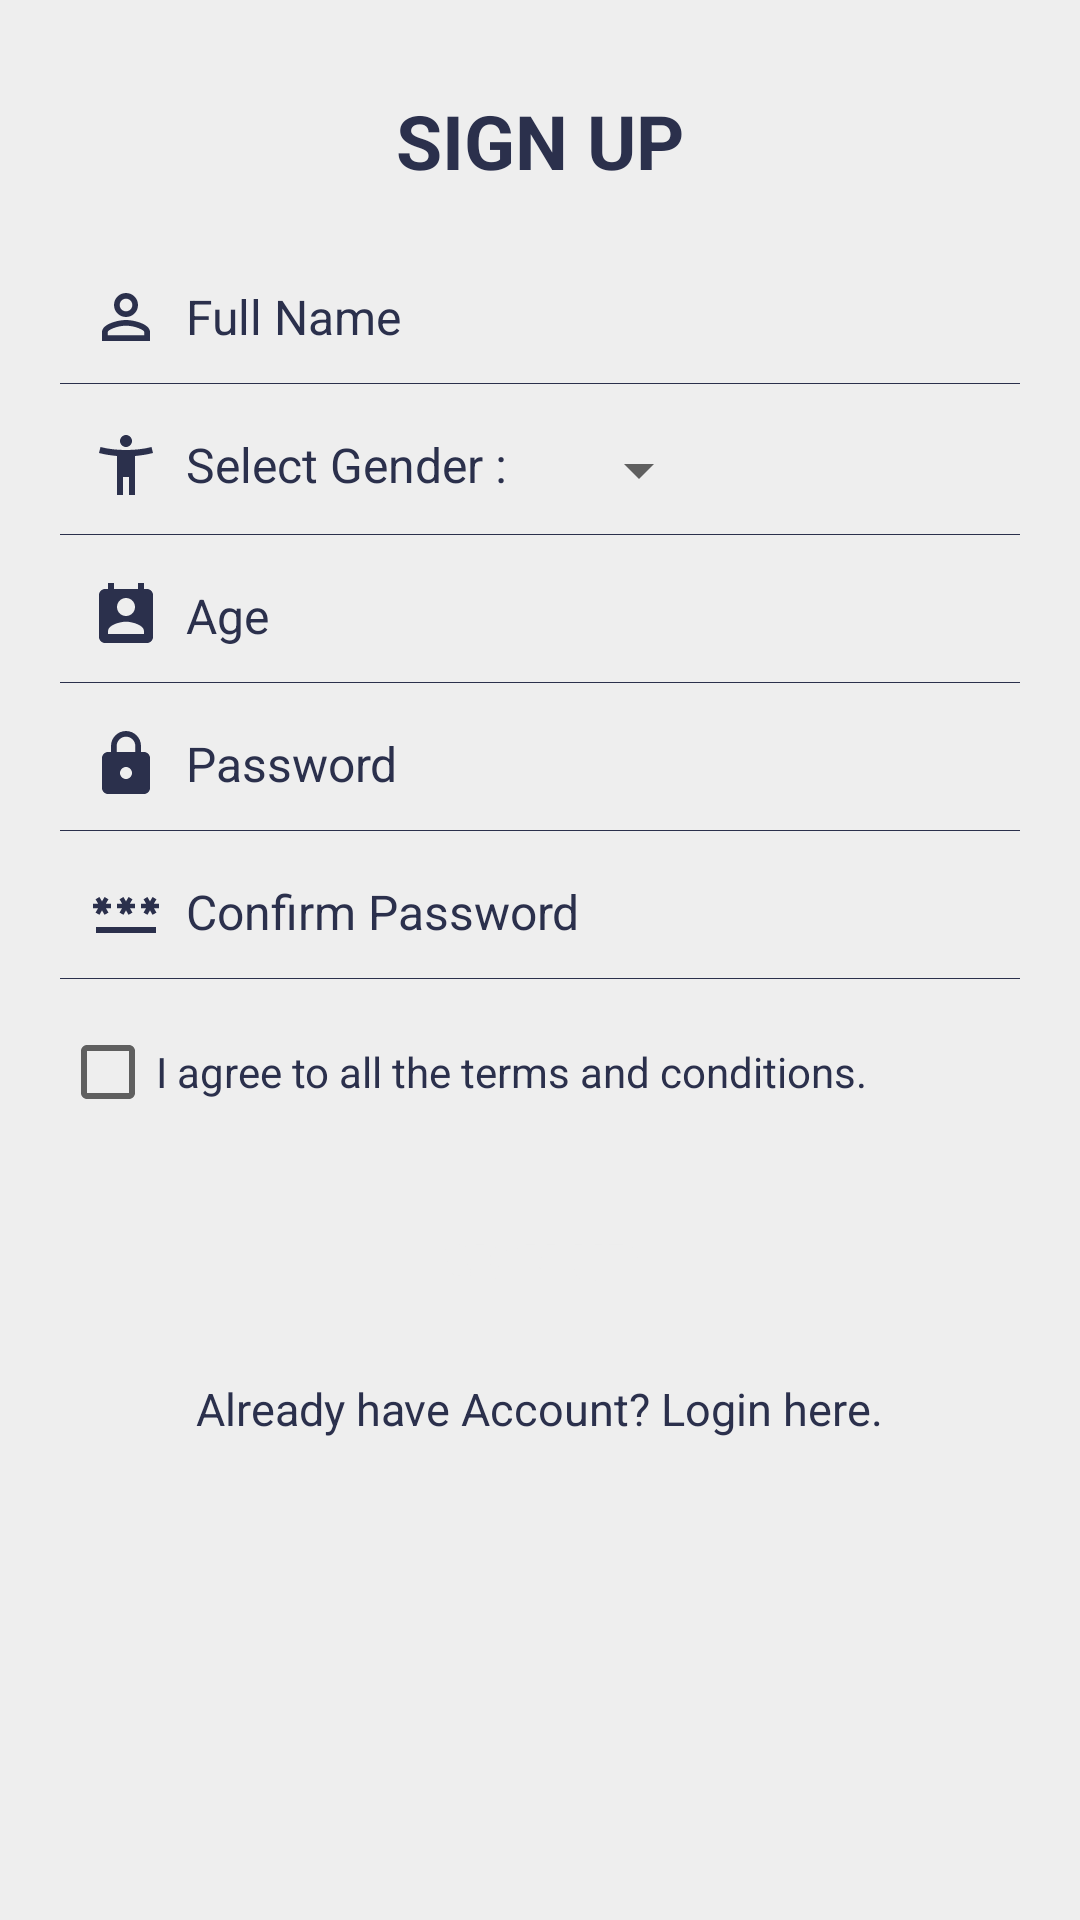

The Android layout XML behind this screen, and the referenced resources:
<!-- AndroidManifest.xml: application theme Theme.LoginSignup -->
<!-- res/layout/activity_sign_up.xml -->
<?xml version="1.0" encoding="utf-8"?>
<LinearLayout xmlns:android="http://schemas.android.com/apk/res/android"
    xmlns:app="http://schemas.android.com/apk/res-auto"
    android:layout_width="fill_parent"
    android:layout_height="fill_parent"
    android:orientation="vertical"
    android:padding="20dp"
    android:background="@color/white_greyish">

<TextView
    android:id="@+id/signUpText"
    android:layout_width="fill_parent"
    android:layout_height="wrap_content"
    android:gravity="center"
    android:padding="10dp"
    android:text="@string/signUp"
    android:textColor="#2B304C"
    android:textSize="25sp"
    android:textStyle="bold" />

<EditText
    android:id="@+id/fullName"
    android:layout_width="fill_parent"
    android:layout_height="wrap_content"
    android:layout_marginTop="10dp"
    android:background="@android:color/transparent"
    android:drawableLeft="@drawable/user"
    android:drawablePadding="8dp"
    android:gravity="center_vertical"
    android:hint="@string/fullName"
    android:inputType="textCapWords"
    android:padding="10dp"
    android:singleLine="true"
    android:textColor="#2B304C"
    android:textColorHint="#2B304C"
    android:textSize="16sp" />

<View
    android:layout_width="fill_parent"
    android:layout_height="1px"
    android:background="#2B304C" />

    <RelativeLayout
        android:layout_width="match_parent"
        android:layout_height="50dp">

        <TextView
            android:id="@+id/gender"
            android:layout_width="wrap_content"
            android:layout_height="wrap_content"
            android:layout_marginLeft="0dp"
            android:layout_marginTop="5dp"
            android:background="@android:color/transparent"
            android:drawableLeft="@drawable/gender"
            android:drawablePadding="8dp"
            android:gravity="center_vertical"
            android:hint="@string/gender"
            android:padding="10dp"
            android:singleLine="true"
            android:text="Select Gender :"
            android:textColor="#2B304C"
            android:textColorHint="#2B304C"
            android:textSize="16sp" />

        <Spinner
            android:id="@+id/spinner1"
            android:layout_width="wrap_content"
            android:layout_height="wrap_content"
            android:layout_marginStart="10dp"
            android:layout_marginLeft="244dp"
            android:layout_marginTop="17dp"
            android:layout_marginEnd="20dp"
            android:layout_marginBottom="10dp"
            android:layout_toRightOf="@+id/gender" />

    </RelativeLayout>


    <View
    android:layout_width="fill_parent"
    android:layout_height="1px"
    android:background="#2B304C"/>

<EditText
    android:id="@+id/age"
    android:layout_width="fill_parent"
    android:layout_height="wrap_content"
    android:layout_marginTop="5dp"
    android:background="@android:color/transparent"
    android:drawableLeft="@drawable/age"
    android:drawablePadding="8dp"
    android:gravity="center_vertical"
    android:hint="@string/age"
    android:inputType="number"
    android:padding="10dp"
    android:singleLine="true"
    android:textColor="#2B304C"
    android:textColorHint="#2B304C"
    android:textSize="16sp" />


    <View
        android:layout_width="fill_parent"
        android:layout_height="1px"
        android:background="#2B304C"/>

<EditText
    android:id="@+id/password"
    android:layout_width="fill_parent"
    android:layout_height="wrap_content"
    android:layout_marginTop="5dp"
    android:background="@android:color/transparent"
    android:drawableLeft="@drawable/password"
    android:drawablePadding="8dp"
    android:gravity="center_vertical"
    android:hint="@string/passowrd"
    android:inputType="textPassword"
    android:padding="10dp"
    android:singleLine="true"
    android:textColor="#2B304C"
    android:textColorHint="#2B304C"
    android:textSize="16sp" />

<View
    android:layout_width="fill_parent"
    android:layout_height="1px"
    android:background="#2B304C" />

<EditText
    android:id="@+id/confirmPassword"
    android:layout_width="fill_parent"
    android:layout_height="wrap_content"
    android:layout_marginTop="5dp"
    android:background="@android:color/transparent"
    android:drawableLeft="@drawable/confirm_password"
    android:drawablePadding="8dp"
    android:gravity="center_vertical"
    android:hint="@string/confirmPassword"
    android:inputType="textPassword"
    android:padding="10dp"
    android:singleLine="true"
    android:textColor="#2B304C"
    android:textColorHint="#2B304C"
    android:textSize="16sp" />

    <View
        android:layout_width="fill_parent"
        android:layout_height="1px"
        android:background="#2B304C"/>

    <CheckBox
        android:id="@+id/terms_conditions"
        android:layout_width="wrap_content"
        android:layout_height="wrap_content"
        android:layout_marginTop="7dp"
        android:text="@string/terms_conditions"
        android:textColor="#2B304C"
        android:textSize="14sp" />

    <Button
        android:id="@+id/signUpBtn"
        android:layout_width="fill_parent"
        android:layout_height="wrap_content"
        android:layout_marginTop="15dp"
        android:background="@drawable/button_selector"
        android:padding="3dp"
        android:text="@string/signUp"
        android:textColor="@color/white_greyish"
        android:textSize="17sp"
        android:textStyle="bold"
        app:backgroundTint="#2B304C"/>

<TextView
    android:id="@+id/already_user"
    android:layout_width="wrap_content"
    android:layout_height="wrap_content"
    android:layout_gravity="center_horizontal"
    android:layout_marginTop="5dp"
    android:gravity="center"
    android:padding="10dp"
    android:text="@string/already_user"
    android:textColor="#2B304C"
    android:textSize="15sp"
    android:onClick="HeadToLogin"/>

</LinearLayout>
<!-- resources referenced by this layout -->
<resources>
  <color name="white_greyish">#EEEEEE</color>
  <!-- drawable age (drawable) -->
  <vector android:height="24dp" android:tint="#2B304C"
      android:viewportHeight="24" android:viewportWidth="24"
      android:width="24dp" xmlns:android="http://schemas.android.com/apk/res/android">
      <path android:fillColor="@android:color/white" android:pathData="M19,3h-1L18,1h-2v2L8,3L8,1L6,1v2L5,3c-1.11,0 -2,0.9 -2,2v14c0,1.1 0.89,2 2,2h14c1.1,0 2,-0.9 2,-2L21,5c0,-1.1 -0.9,-2 -2,-2zM12,6c1.66,0 3,1.34 3,3s-1.34,3 -3,3 -3,-1.34 -3,-3 1.34,-3 3,-3zM18,18L6,18v-1c0,-2 4,-3.1 6,-3.1s6,1.1 6,3.1v1z"/>
  </vector>
  <!-- drawable gender (drawable) -->
  <vector android:height="24dp" android:tint="#2B304C"
      android:viewportHeight="24" android:viewportWidth="24"
      android:width="24dp" xmlns:android="http://schemas.android.com/apk/res/android">
      <path android:fillColor="@android:color/white" android:pathData="M20.5,6c-2.61,0.7 -5.67,1 -8.5,1s-5.89,-0.3 -8.5,-1L3,8c1.86,0.5 4,0.83 6,1v13h2v-6h2v6h2V9c2,-0.17 4.14,-0.5 6,-1l-0.5,-2zM12,6c1.1,0 2,-0.9 2,-2s-0.9,-2 -2,-2 -2,0.9 -2,2 0.9,2 2,2z"/>
  </vector>
  <!-- drawable password (drawable) -->
  <vector android:height="24dp" android:tint="#2B304C"
      android:viewportHeight="24" android:viewportWidth="24"
      android:width="24dp" xmlns:android="http://schemas.android.com/apk/res/android">
      <path android:fillColor="@android:color/white" android:pathData="M18,8h-1L17,6c0,-2.76 -2.24,-5 -5,-5S7,3.24 7,6v2L6,8c-1.1,0 -2,0.9 -2,2v10c0,1.1 0.9,2 2,2h12c1.1,0 2,-0.9 2,-2L20,10c0,-1.1 -0.9,-2 -2,-2zM12,17c-1.1,0 -2,-0.9 -2,-2s0.9,-2 2,-2 2,0.9 2,2 -0.9,2 -2,2zM15.1,8L8.9,8L8.9,6c0,-1.71 1.39,-3.1 3.1,-3.1 1.71,0 3.1,1.39 3.1,3.1v2z"/>
  </vector>
  <!-- drawable user (drawable) -->
  <vector android:height="24dp" android:tint="#2B304C"
      android:viewportHeight="24" android:viewportWidth="24"
      android:width="24dp" xmlns:android="http://schemas.android.com/apk/res/android">
      <path android:fillColor="@android:color/white" android:pathData="M12,5.9c1.16,0 2.1,0.94 2.1,2.1s-0.94,2.1 -2.1,2.1S9.9,9.16 9.9,8s0.94,-2.1 2.1,-2.1m0,9c2.97,0 6.1,1.46 6.1,2.1v1.1L5.9,18.1L5.9,17c0,-0.64 3.13,-2.1 6.1,-2.1M12,4C9.79,4 8,5.79 8,8s1.79,4 4,4 4,-1.79 4,-4 -1.79,-4 -4,-4zM12,13c-2.67,0 -8,1.34 -8,4v3h16v-3c0,-2.66 -5.33,-4 -8,-4z"/>
  </vector>
  <string name="age">Age</string>
  <string name="already_user">Already have Account? Login here.</string>
  <string name="confirmPassword">Confirm Password</string>
  <string name="fullName">Full Name</string>
  <string name="gender">Gender</string>
  <string name="passowrd">Password</string>
  <string name="signUp">SIGN UP</string>
  <string name="terms_conditions">I agree to all the terms and conditions.</string>
  <color name="purple_500">#FF6200EE</color>
  <color name="purple_700">#FF1E4941</color>
  <color name="white">#FFFFFFFF</color>
  <color name="teal_200">#FF03DAC5</color>
  <color name="teal_700">#FF018786</color>
  <color name="black">#FF000000</color>
  <style name="MyAlertDialogStyle" parent="Theme.AppCompat.Light.Dialog.Alert">
          <item name="android:background">@color/white</item>
          <item name="buttonBarPositiveButtonStyle">@style/MyAlertDialogButtonStyle</item>
          <item name="buttonBarNegativeButtonStyle">@style/MyAlertDialogButtonStyle</item>
          <item name="buttonBarNeutralButtonStyle">@style/MyAlertDialogButtonStyle</item>
      </style>
  <style name="MyAlertDialogButtonStyle" parent="@style/Widget.AppCompat.Button.ButtonBar.AlertDialog">
          <item name="android:textColor">@color/barcolor</item>
          <item name="android:textSize">10dp</item>
      </style>
  <color name="barcolor">#2B304C</color>
</resources>
